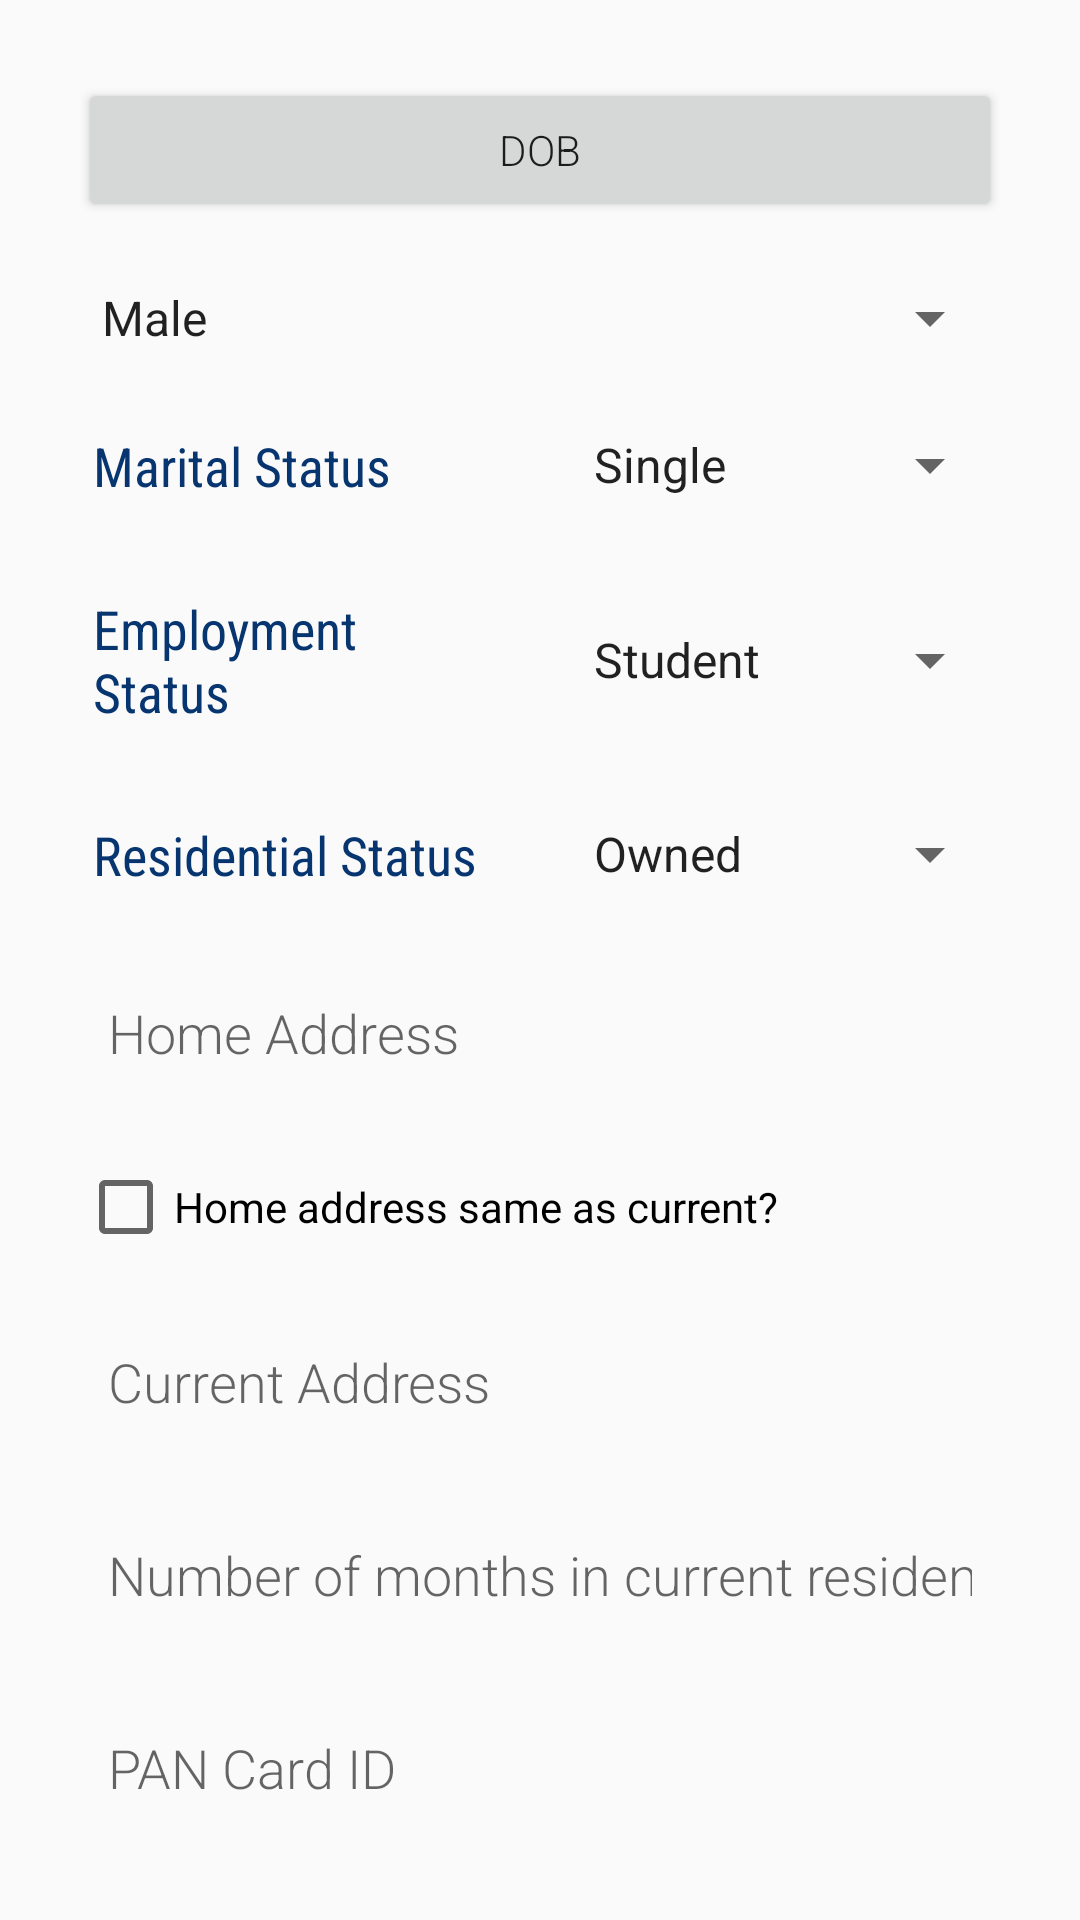

Layout XML and referenced resources for this Android screen:
<!-- AndroidManifest.xml: application theme AppTheme -->
<!-- res/layout/fragment_profile.xml -->
<ScrollView xmlns:android="http://schemas.android.com/apk/res/android"
    android:layout_width="match_parent"
    android:layout_height="match_parent">

    <LinearLayout
        android:layout_width="match_parent"
        android:layout_height="match_parent"
        android:animateLayoutChanges="true"
        android:orientation="vertical"
        android:paddingBottom="@dimen/activity_vertical_margin"
        android:paddingLeft="@dimen/activity_horizontal_margin"
        android:paddingRight="@dimen/activity_horizontal_margin"
        android:paddingTop="@dimen/activity_vertical_margin">

        <Button
            android:id="@+id/profile_dob"
            android:layout_width="match_parent"
            android:layout_height="wrap_content"
            android:layout_margin="10dp"
            android:fontFamily="sans-serif-light"
            android:text="DOB"/>

        <Spinner
            android:layout_width="match_parent"
            android:layout_height="wrap_content"
            android:layout_margin="10dp"
            android:entries="@array/gender" />

        <LinearLayout
            android:layout_width="match_parent"
            android:layout_height="wrap_content"
            android:orientation="horizontal"
            android:gravity="center">

            <TextView
                android:layout_width="match_parent"
                android:layout_height="wrap_content"
                android:layout_weight="1"
                android:layout_margin="10dp"
                android:fontFamily="sans-serif-condensed"
                android:padding="5dp"
                android:text="Marital Status"
                android:textColor="@color/colorBaseDark"
                android:textSize="18sp"/>

            <Spinner
                android:layout_width="match_parent"
                android:layout_height="wrap_content"
                android:layout_margin="10dp"
                android:layout_weight="1"
                android:entries="@array/marital_status"/>

        </LinearLayout>

        <LinearLayout
            android:layout_width="match_parent"
            android:layout_height="wrap_content"
            android:orientation="horizontal"
            android:gravity="center">

            <TextView
                android:layout_width="match_parent"
                android:layout_height="wrap_content"
                android:layout_weight="1"
                android:layout_margin="10dp"
                android:fontFamily="sans-serif-condensed"
                android:padding="5dp"
                android:text="Employment Status"
                android:textColor="@color/colorBaseDark"
                android:textSize="18sp"/>

            <Spinner
                android:layout_width="match_parent"
                android:layout_height="wrap_content"
                android:layout_margin="10dp"
                android:layout_weight="1"
                android:entries="@array/employment_status"/>

        </LinearLayout>

        <LinearLayout
            android:layout_width="match_parent"
            android:layout_height="wrap_content"
            android:orientation="horizontal"
            android:gravity="center">

            <TextView
                android:layout_width="match_parent"
                android:layout_height="wrap_content"
                android:layout_weight="1"
                android:layout_margin="10dp"
                android:fontFamily="sans-serif-condensed"
                android:padding="5dp"
                android:text="Residential Status"
                android:textColor="@color/colorBaseDark"
                android:textSize="18sp"/>

            <Spinner
                android:layout_width="match_parent"
                android:layout_height="wrap_content"
                android:layout_margin="10dp"
                android:layout_weight="1"
                android:entries="@array/residential_status" />

        </LinearLayout>

        <EditText
            android:id="@+id/profile_home_address"
            android:layout_width="match_parent"
            android:layout_height="wrap_content"
            android:layout_margin="10dp"
            android:background="@drawable/shape_edittext_bg"
            android:fontFamily="sans-serif-light"
            android:hint="Home Address"
            android:imeOptions="actionNext"
            android:inputType="textPostalAddress"
            android:maxLines="5"
            android:minLines="3"
            android:padding="10dp"
            android:textColor="@color/colorBaseDark" />

        <CheckBox
            android:id="@+id/profile_address_checkbox"
            android:layout_width="match_parent"
            android:layout_height="wrap_content"
            android:layout_margin="10dp"
            android:text="Home address same as current?" />

        <EditText
            android:id="@+id/profile_current_address"
            android:layout_width="match_parent"
            android:layout_height="wrap_content"
            android:layout_margin="10dp"
            android:background="@drawable/shape_edittext_bg"
            android:fontFamily="sans-serif-light"
            android:hint="Current Address"
            android:imeOptions="actionDone"
            android:inputType="textPostalAddress"
            android:maxLines="5"
            android:minLines="3"
            android:padding="10dp"
            android:textColor="@color/colorBaseDark" />

        <EditText
            android:layout_width="match_parent"
            android:layout_height="wrap_content"
            android:layout_margin="10dp"
            android:background="@drawable/shape_edittext_bg"
            android:fontFamily="sans-serif-light"
            android:hint="Number of months in current residence"
            android:imeOptions="actionDone"
            android:inputType="number"
            android:padding="10dp"
            android:singleLine="true"
            android:textColor="@color/colorBaseDark" />

        <EditText
            android:layout_width="match_parent"
            android:layout_height="wrap_content"
            android:layout_margin="10dp"
            android:background="@drawable/shape_edittext_bg"
            android:fontFamily="sans-serif-light"
            android:hint="PAN Card ID"
            android:imeOptions="actionDone"
            android:inputType="textCapCharacters"
            android:padding="10dp"
            android:singleLine="true"
            android:textColor="@color/colorBaseDark" />

    </LinearLayout>

</ScrollView>
<!-- resources referenced by this layout -->
<resources>
  <array name="employment_status">
          <item>Student</item>
          <item>Unemployed</item>
          <item>Salaried</item>
          <item>Self-Employed</item>
      </array>
  <array name="gender">
          <item>Male</item>
          <item>Female</item>
          <item>Others</item>
      </array>
  <array name="marital_status">
          <item>Single</item>
          <item>Married</item>
          <item>Divorced</item>
          <item>Separated</item>
          <item>Widowed</item>
      </array>
  <array name="residential_status">
          <item>Owned</item>
          <item>Rental</item>
          <item>Parental</item>
          <item>Temporary Sharing</item>
      </array>
  <color name="colorBaseDark">#073570</color>
  <dimen name="activity_horizontal_margin">16dp</dimen>
  <dimen name="activity_vertical_margin">16dp</dimen>
  <!-- drawable shape_edittext_bg (drawable) -->
  <?xml version="1.0" encoding="utf-8"?>
  <shape xmlns:android="http://schemas.android.com/apk/res/android">
      <solid android:color="@color/colorYellowLight"/>
      <corners android:radius="5dp"/>
      <padding android:bottom="@dimen/activity_vertical_margin"
          android:left="@dimen/activity_horizontal_margin"
          android:right="@dimen/activity_horizontal_margin"
          android:top="@dimen/activity_vertical_margin" />
  </shape>
  <style name="AppTheme" parent="Theme.AppCompat.Light.DarkActionBar">
          <item name="colorPrimary">@color/colorPrimary</item>
          <item name="colorPrimaryDark">@color/colorPrimaryDark</item>
          <item name="colorAccent">@color/colorAccent</item>
      </style>
  <color name="colorPrimary">#129ba8</color>
  <color name="colorPrimaryDark">#14a69c</color>
  <color name="colorAccent">#ffc107</color>
</resources>
